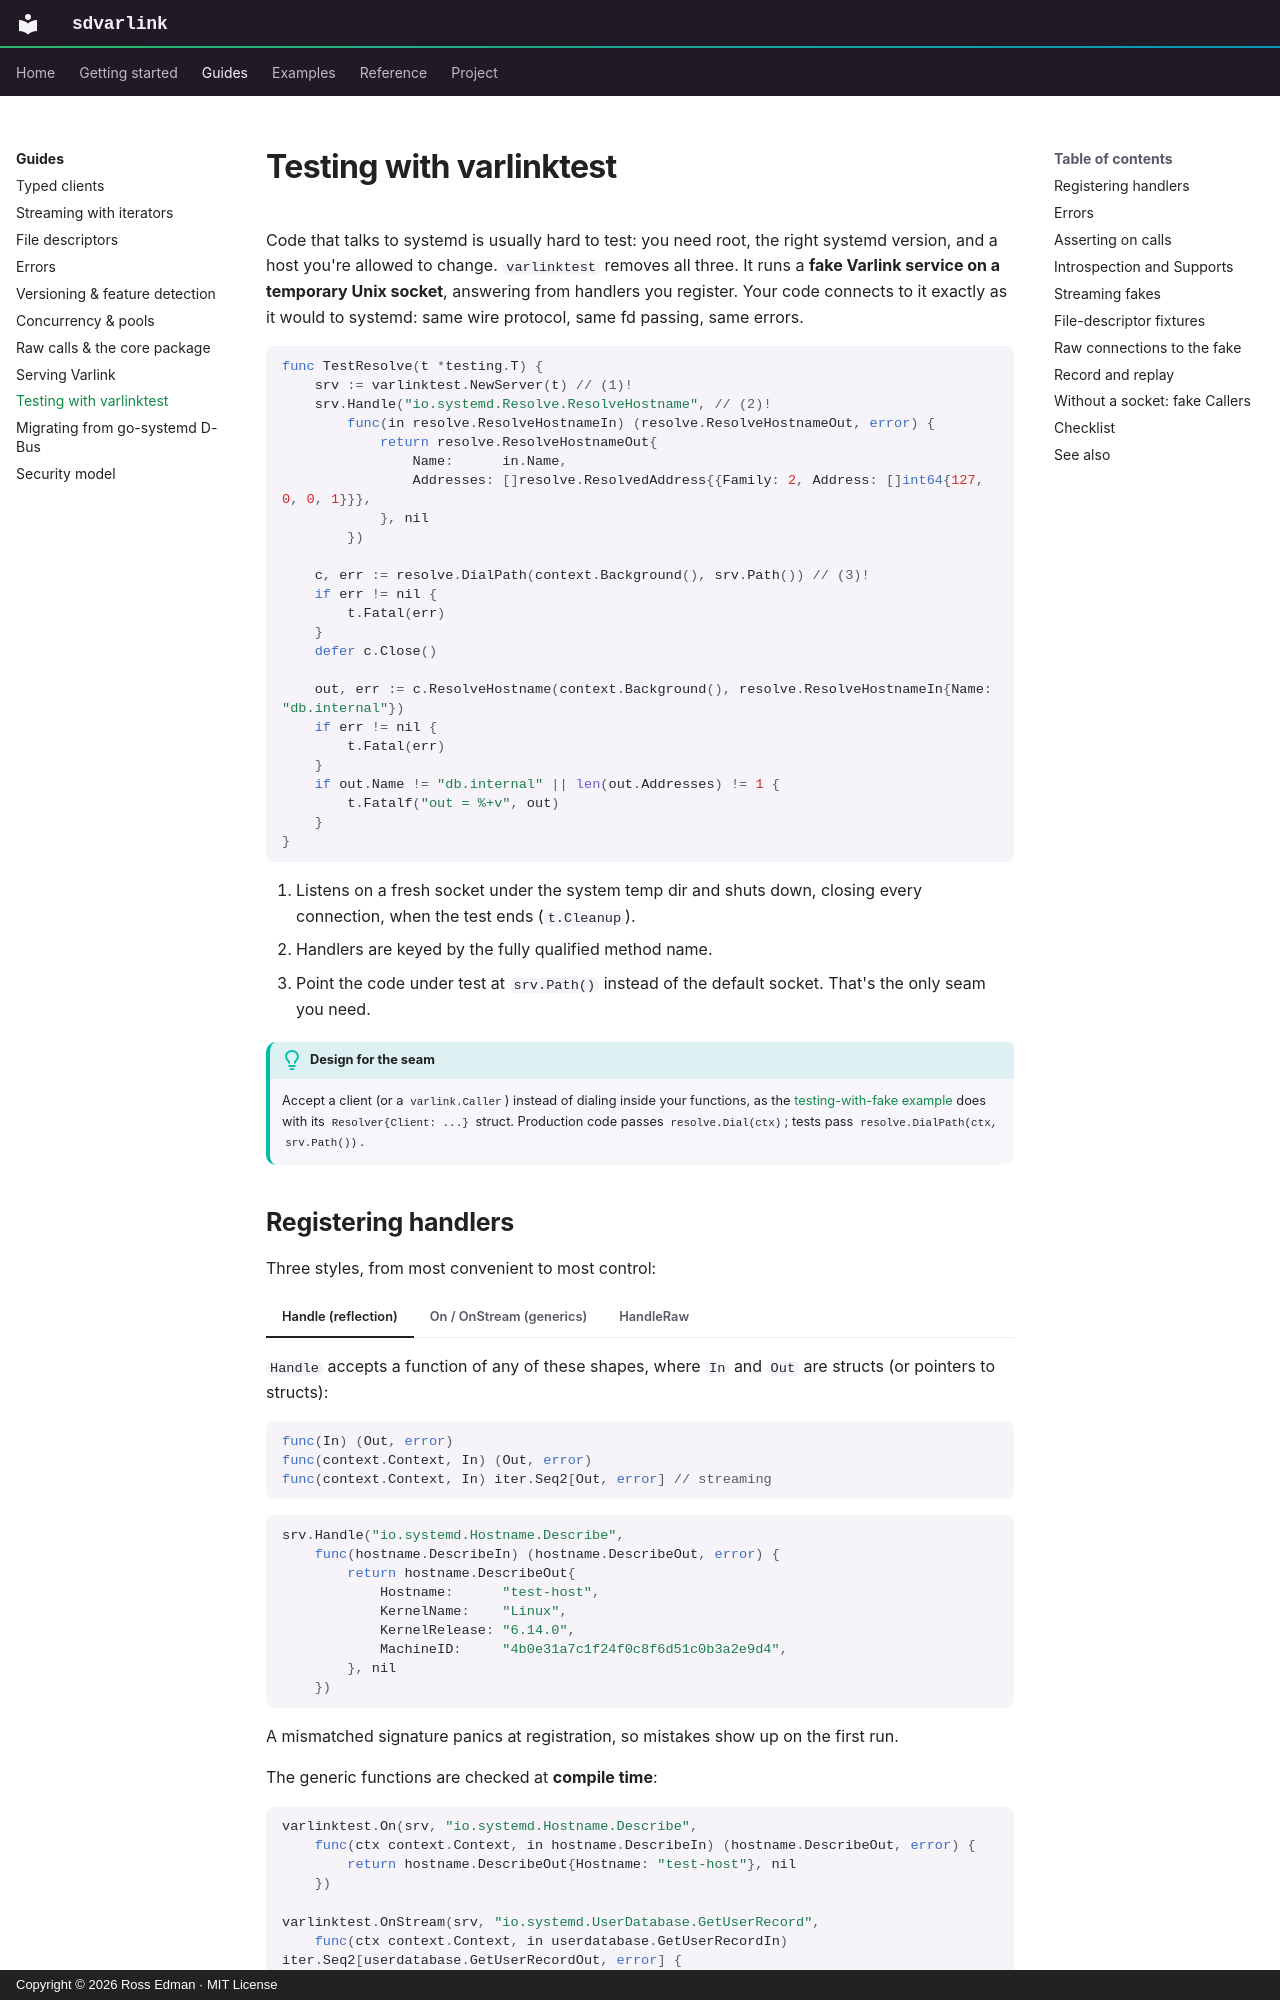

repository: rossedman/sdvarlink · page: guides/testing/index.html · generator: mkdocs · copyright: Copyright © 2026 Ross Edman · MIT License

---
description: Unit-test code built on sdvarlink with the varlinktest fake server — typed and raw handlers, streaming, errors, fd fixtures, call assertions, introspection and record/replay.
---

# Testing with varlinktest

Code that talks to systemd is usually hard to test: you need root, the right
systemd version, and a host you're allowed to change. `varlinktest` removes
all three. It runs a **fake Varlink service on a temporary Unix socket**,
answering from handlers you register. Your code connects to it exactly as it
would to systemd: same wire protocol, same fd passing, same errors.

```go
func TestResolve(t *testing.T) {
    srv := varlinktest.NewServer(t) // (1)!
    srv.Handle("io.systemd.Resolve.ResolveHostname", // (2)!
        func(in resolve.ResolveHostnameIn) (resolve.ResolveHostnameOut, error) {
            return resolve.ResolveHostnameOut{
                Name:      in.Name,
                Addresses: []resolve.ResolvedAddress{{Family: 2, Address: []int64{127, 0, 0, 1}}},
            }, nil
        })

    c, err := resolve.DialPath(context.Background(), srv.Path()) // (3)!
    if err != nil {
        t.Fatal(err)
    }
    defer c.Close()

    out, err := c.ResolveHostname(context.Background(), resolve.ResolveHostnameIn{Name: "db.internal"})
    if err != nil {
        t.Fatal(err)
    }
    if out.Name != "db.internal" || len(out.Addresses) != 1 {
        t.Fatalf("out = %+v", out)
    }
}
```

1.  Listens on a fresh socket under the system temp dir and shuts down, closing
    every connection, when the test ends (`t.Cleanup`).
2.  Handlers are keyed by the fully qualified method name.
3.  Point the code under test at `srv.Path()` instead of the default socket.
    That's the only seam you need.

!!! tip "Design for the seam"

    Accept a client (or a `varlink.Caller`) instead of dialing inside your
    functions, as the [testing-with-fake example](../examples/testing-with-fake.md)
    does with its `Resolver{Client: ...}` struct. Production code passes
    `resolve.Dial(ctx)`; tests pass `resolve.DialPath(ctx, srv.Path())`.
